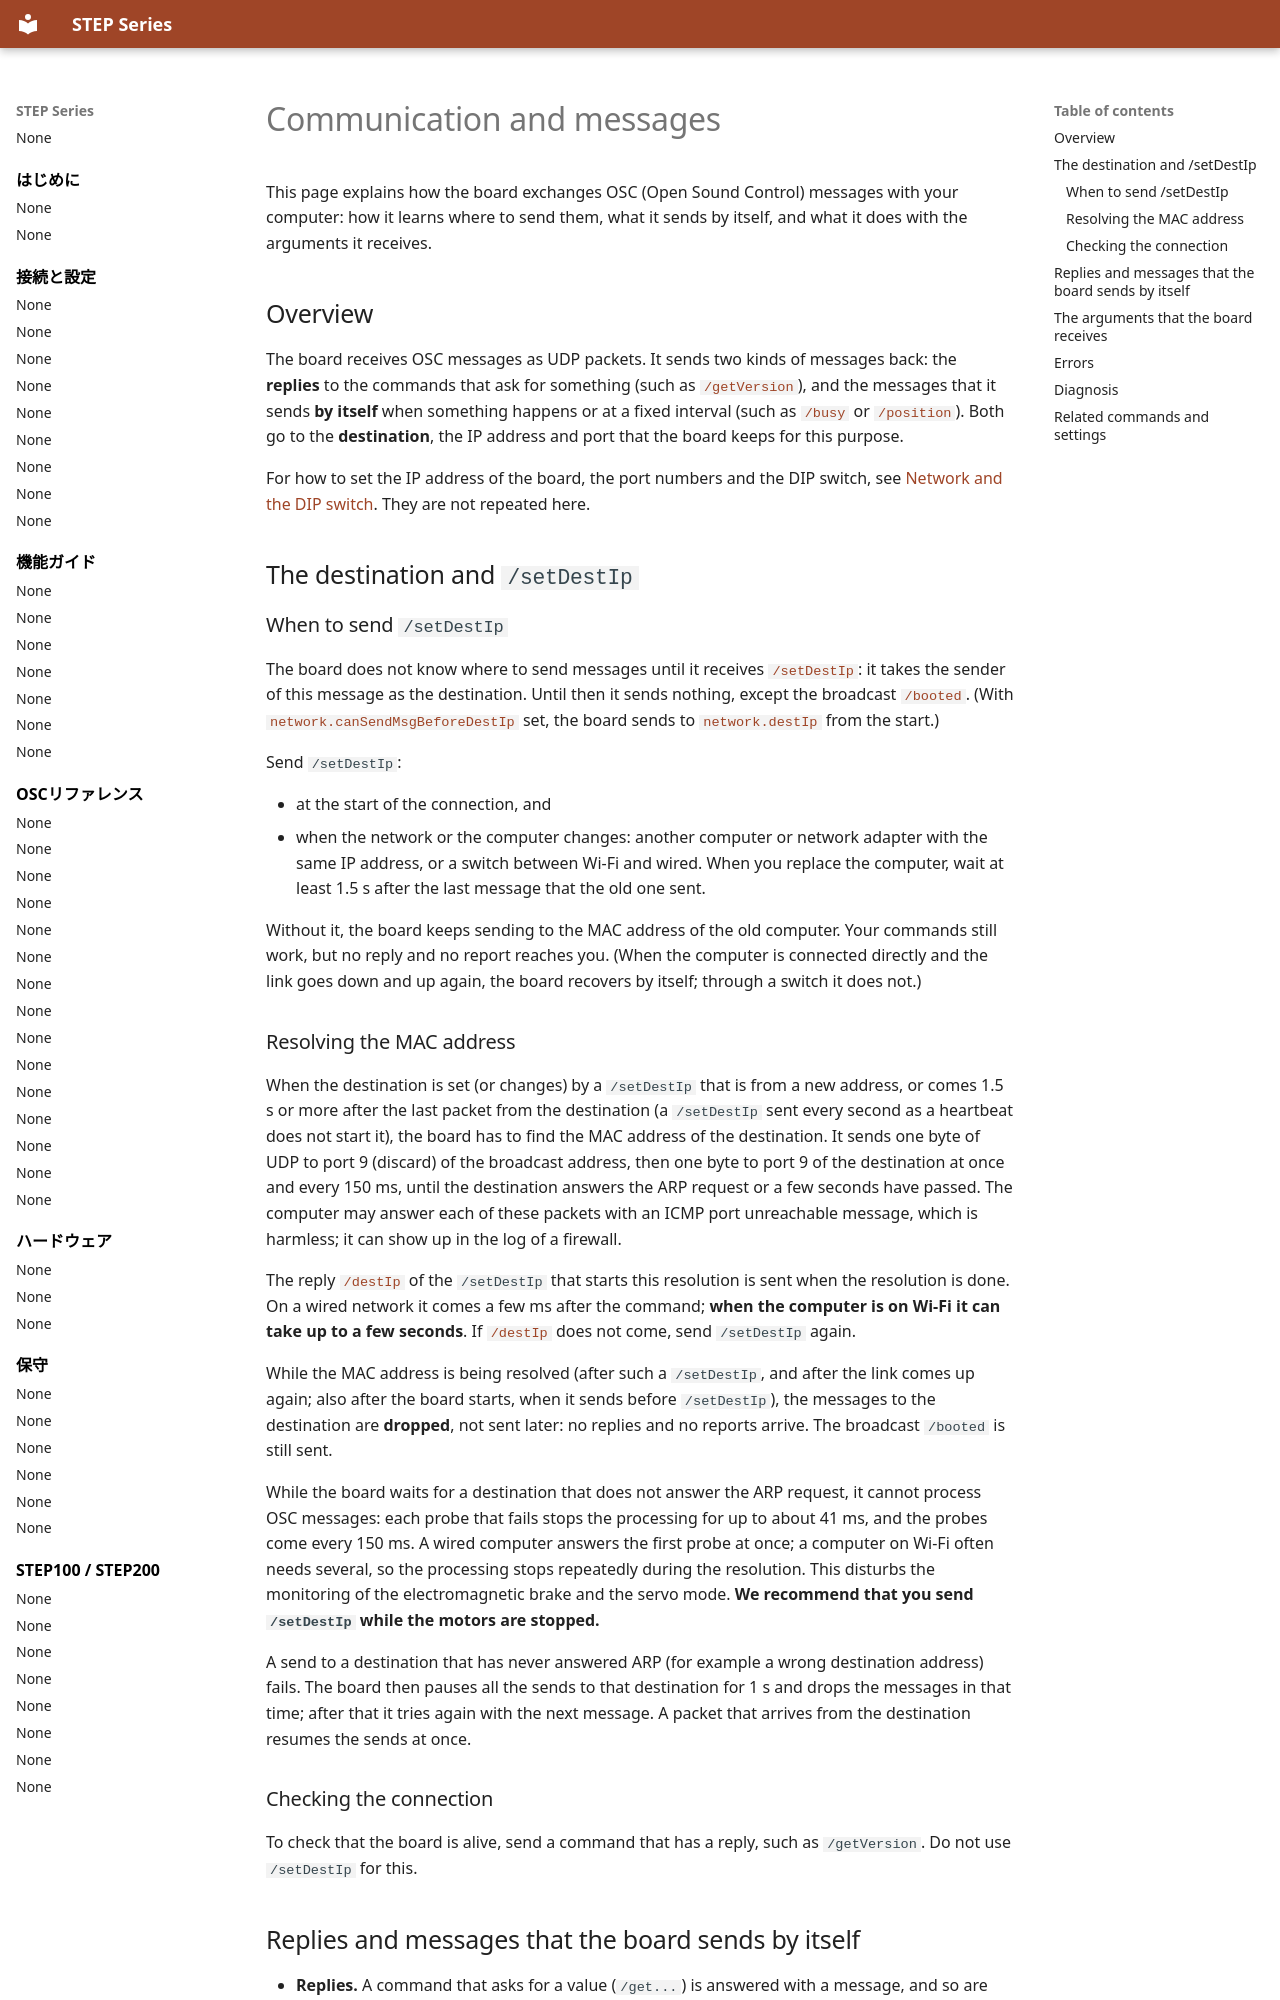

repository: ponoor/step-series-support · page: en/guides/communication-and-messages/index.html · generator: mkdocs

---
title: Communication and messages
---

# Communication and messages

This page explains how the board exchanges OSC (Open Sound Control) messages with your computer: how it learns where to send them, what it sends by itself, and what it does with the arguments it receives.

## Overview {#overview}

The board receives OSC messages as UDP packets. It sends two kinds of messages back: the **replies** to the commands that ask for something (such as [`/getVersion`](../reference/system-settings.md#getversion)), and the messages that it sends **by itself** when something happens or at a fixed interval (such as [`/busy`](../reference/automatically-sent-messages.md#busy) or [`/position`](../reference/automatically-sent-messages.md#position)). Both go to the **destination**, the IP address and port that the board keeps for this purpose.

For how to set the IP address of the board, the port numbers and the DIP switch, see [Network and the DIP switch](../connections/network-and-dip-switch.md#network-settings). They are not repeated here.

## The destination and `/setDestIp` {#setdestip}

### When to send `/setDestIp` {#when}

The board does not know where to send messages until it receives [`/setDestIp`](../reference/system-settings.md#setdestip): it takes the sender of this message as the destination. Until then it sends nothing, except the broadcast [`/booted`](../reference/automatically-sent-messages.md#booted). (With [`network.canSendMsgBeforeDestIp`](../connections/configuration-items.md#network-cansendmsgbeforedestip) set, the board sends to [`network.destIp`](../connections/configuration-items.md#network-destip) from the start.)

Send `/setDestIp`:

- at the start of the connection, and
- when the network or the computer changes: another computer or network adapter with the same IP address, or a switch between Wi-Fi and wired. When you replace the computer, wait at least 1.5 s after the last message that the old one sent.

Without it, the board keeps sending to the MAC address of the old computer. Your commands still work, but no reply and no report reaches you. (When the computer is connected directly and the link goes down and up again, the board recovers by itself; through a switch it does not.)

### Resolving the MAC address {#arp}

When the destination is set (or changes) by a `/setDestIp` that is from a new address, or comes 1.5 s or more after the last packet from the destination (a `/setDestIp` sent every second as a heartbeat does not start it), the board has to find the MAC address of the destination. It sends one byte of UDP to port 9 (discard) of the broadcast address, then one byte to port 9 of the destination at once and every 150 ms, until the destination answers the ARP request or a few seconds have passed. The computer may answer each of these packets with an ICMP port unreachable message, which is harmless; it can show up in the log of a firewall.

The reply [`/destIp`](../reference/system-settings.md#setdestip) of the `/setDestIp` that starts this resolution is sent when the resolution is done. On a wired network it comes a few ms after the command; **when the computer is on Wi-Fi it can take up to a few seconds**. If [`/destIp`](../reference/system-settings.md#setdestip) does not come, send `/setDestIp` again.

While the MAC address is being resolved (after such a `/setDestIp`, and after the link comes up again; also after the board starts, when it sends before `/setDestIp`), the messages to the destination are **dropped**, not sent later: no replies and no reports arrive. The broadcast `/booted` is still sent.

While the board waits for a destination that does not answer the ARP request, it cannot process OSC messages: each probe that fails stops the processing for up to about 41 ms, and the probes come every 150 ms. A wired computer answers the first probe at once; a computer on Wi-Fi often needs several, so the processing stops repeatedly during the resolution. This disturbs the monitoring of the electromagnetic brake and the servo mode. **We recommend that you send `/setDestIp` while the motors are stopped.**

A send to a destination that has never answered ARP (for example a wrong destination address) fails. The board then pauses all the sends to that destination for 1 s and drops the messages in that time; after that it tries again with the next message. A packet that arrives from the destination resumes the sends at once.

### Checking the connection {#keepalive}

To check that the board is alive, send a command that has a reply, such as `/getVersion`. Do not use `/setDestIp` for this.
